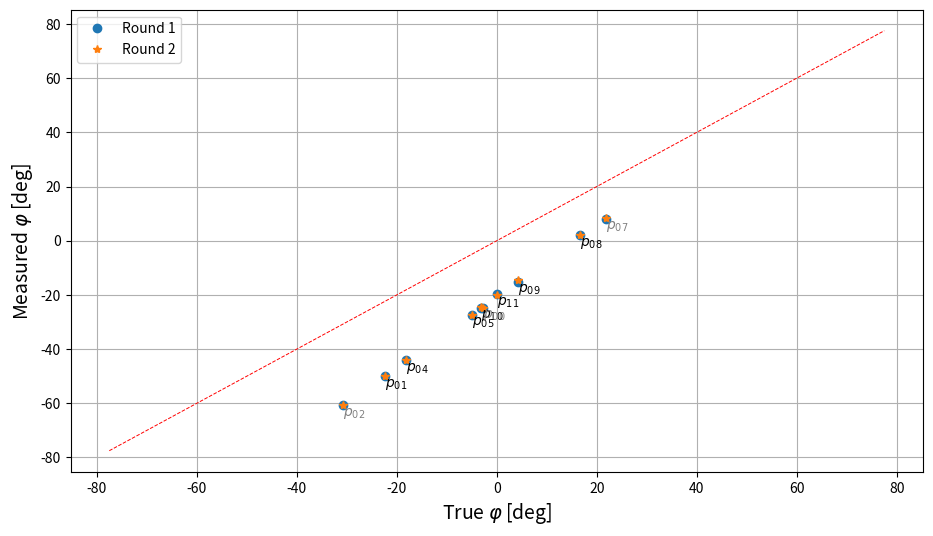

Reproduce this figure in Python.
import numpy as np
import pandas as pd
import matplotlib.pyplot as plt

def lin_pix2ang(pix):
    # Convert pixel value to angle in degrees
    return (0.5 - (pix+1)/4608)*155 if pix>=0 else None


def get_calib_params(result, round=1):
    # Print the current round number
    print(f'Calibration done by round {round}')

    # Extract the vector of angles for the current round
    phi_vec = result[round, :]

    # Select the indices of the points at the minimum, maximum, and median angles
    i_min = 0;
    i_max = -1;
    i_med = len(phi_vec) // 2

    # Select the expected and measured angles for the points at the minimum, maximum, and median angles
    poly_x = [result[0, i_min], result[0, i_med], result[0, i_max]]
    poly_y = [phi_vec[i_min], phi_vec[i_med], phi_vec[i_max]]

    # Fit a linear model to the data
    coef, residuals, _, _, _ = np.polyfit(poly_x, poly_y, deg=1, full=True)
    m = coef[0];
    b = coef[1];
    residuals = residuals[0]

    # compute R^2
    total_sum_of_squares = sum((poly_y - np.mean(poly_y)) ** 2)
    R2 = 1 - (residuals / total_sum_of_squares)

    # Create a mask to exclude the median point from the non-calibrated points
    mask_non_calib = np.arange(len(phi_vec)) != i_med
    mask_non_calib[0] = False;
    mask_non_calib[-1] = False

    # Return the slope and intercept of the linear model and the mask for the non-calibrated points
    return m, b, R2, mask_non_calib


def tand(x):
    return np.tan(np.deg2rad(x))

base_locations = {
                'O':(0,0),
                'Ax':(5,0), 'Bx':(10,0), 'Cx':(15,0), 'Dx':(20,0),
                'Ay':(0,5), 'By':(0,10), 'Cy':(0,15), 'Dy':(0,20)
                 }

p_i_locations = {'p00': (5.03165194, 4.57002236),
                 'p01': (10.05731099, 4.18868622),
                 'p02': (15.05415693, 3.8242844),
                 'p03': None,
                 'p04': (15.59769377, 7.92667846),
                 'p05': (10.6052719 , 8.90105175),
                 'p06': None,
                 'p07': (5.4749749, 12.78020853),
                 'p08': (10.40416000, 19.3472800),
                 'p09': (10.74525086, 12.43331534),
                 'p10': (14.89773678, 13.35647657),
                 'p11': (18.40970773, 18.49790679)
                }

data_By = {'p00':(4131, 4172), 'p01':(3515, -1  ), 'p02':(3221, 3241),
           'p03':(3049, 3062), 'p04':(2613, 2647), 'p05':(2553, 2593),
           'p06':(2586, 2623), 'p07':(1249, 1274), 'p08':(700,  715 ),
           'p09':(1835, 1853), 'p10':(1848, 1859), 'p11':(1373, 1385), 'a':0
          }

data_Dx = {'p00':(960 , 966 ), 'p01':(1180, 1183), 'p02':(1757, 1748),
           'p03':(3706, 3693), 'p04':(2680, 2667), 'p05':(1988, 1974),
           'p06':(1556, 1547), 'p07':(1910, 1903), 'p08':(2764, 2752),
           'p09':(2379, 2368), 'p10':(2990, 2982), 'p11':(3601, 3595), 'a':135
          }

data_O =  {'p00':(3037, 3038), 'p01':(3791, 3791), 'p02':(4110, 4107),
           'p03':(4243, 4245), 'p04':(3617, 3613), 'p05':(3115, 3122),
           'p06':(2323, 2320), 'p07':(2065, 2052), 'p08':(2245, 2235),
           'p09':(2756, 2736), 'p10':(3037, 3032), 'p11':(2892, 2899), 'a':45
          }

data = {'By':data_By, 'Dx':data_Dx, 'O':data_O}

################################################################################################################



# Initialize the result array with nan values
result = np.zeros([4, len(p_i_locations)])  # first row -- expected values, second row -- measured values
result[:] = np.nan
# Populate the final row of the result array with indices
for i in range(result.shape[1]):
    result[-1, i] = i

cam = 'O'
cam_data = data[cam]
for i in range(result.shape[1]):  # Iterate over the points
    p = f'p{i:02d}'  # Format the point name as a string
    if p_i_locations[p] is None:  # Skip the point if its location is not available
        continue
    dx = p_i_locations[p][0] - base_locations[cam][0]  # Calculate the difference in x coordinates
    dy = p_i_locations[p][1] - base_locations[cam][1]  # Calculate the difference in y coordinates
    az = np.rad2deg(np.arctan2(dy, dx)) - cam_data['a']  # Calculate the azimuth angle
    result[0, i] = az  # Store the expected azimuth angle in the result array
    result[1, i] = lin_pix2ang(cam_data[p][0])  # Store the measured 1st round in the result array
    result[2, i] = lin_pix2ang(cam_data[p][1])  # Store the measured 2nd round in the result array

# Sort the result array by the expected azimuth angles
result = result[:, np.argsort(result[0, :])]

# Remove rows with nan values at the end of the result array
while all(np.isnan(result[:-1, -1])):
    result = result[:, :-1]

# Get the calibration parameters for the first round
m, b, R2, mask_non_calib = get_calib_params(result, 1)

# Calculate the calibrated angles for the first and second rounds
calib_round1 = result[1, :]
calib_round2 = result[2, :]

# Create a figure and axes
fig, ax = plt.subplots(figsize=(11, 6))

# Plot the calibrated angles for the first and second rounds against the expected azimuth angles
ax.plot(result[0, :], calib_round1, ls='None', marker='o', label='Round 1')
ax.plot(result[0, :], calib_round2, ls='None', marker='*', label='Round 2')
ax.plot([-77.5, 77.5], [-77.5, 77.5], color='red', ls='--', lw=.7)  # Add a reference line

# Add labels to the points
for i in range(result.shape[1]):
    c = 'k'
    if (i == 0) or (i == result.shape[1] - 1) or (i == result.shape[1] // 2):
        c = 'gray'
    if not any(np.isnan(result[:2, i])):
        ax.text(result[0, i], result[1, i], r'$p_{' + f'{int(result[3, i]):02d}' + r'}$', ha='left', va='top', color=c)

# Add grid and axis labels
ax.grid()
ax.legend()
ax.set_xlabel(r'True $\varphi$ [deg]', fontsize=14)
ax.set_ylabel(r'Measured $\varphi$ [deg]', fontsize=14)

# Display the plot
plt.show()
# plt.savefig('uncalibrated_By.png', dpi=900)